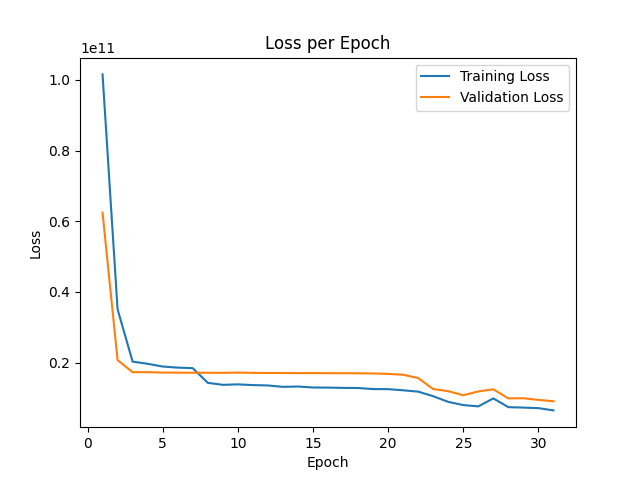

The file beside this chart, header and first rows:
epoch, train_loss, val_loss
0, 8.4571364e+11, 1.9386094e+11
1, 1.0155694e+11, 6.2441497e+10
2, 3.509668e+10, 2.0712671e+10
3, 2.0278335e+10, 1.729309e+10
4, 1.9673215e+10, 1.7296142e+10
5, 1.8895014e+10, 1.7188977e+10
6, 1.8584009e+10, 1.7157554e+10
7, 1.8432459e+10, 1.7133812e+10
8, 1.4284933e+10, 1.713596e+10
9, 1.3714127e+10, 1.7101512e+10
10, 1.3848851e+10, 1.718593e+10
11, 1.3647334e+10, 1.7098912e+10
12, 1.353877e+10, 1.7061707e+10
13, 1.3142395e+10, 1.7065724e+10
14, 1.3240744e+10, 1.7030188e+10
15, 1.2961194e+10, 1.7033718e+10
16, 1.2929562e+10, 1.7013661e+10
17, 1.2850842e+10, 1.7002373e+10
18, 1.2815683e+10, 1.6980836e+10
19, 1.2513526e+10, 1.6934045e+10
20, 1.2497113e+10, 1.6813383e+10
21, 1.2168526e+10, 1.6568498e+10
22, 1.1790217e+10, 1.5635855e+10
23, 1.0489095e+10, 1.2518148e+10
24, 8.88862e+09, 1.1927354e+10
25, 7.991216e+09, 1.0767053e+10
26, 7.617216e+09, 1.1840043e+10
27, 9.873948e+09, 1.2447019e+10
28, 7.399602e+09, 9.872428e+09
29, 7.27972e+09, 9.925799e+09
30, 7.1213947e+09, 9.447112e+09
31, 6.4811735e+09, 9.081105e+09
